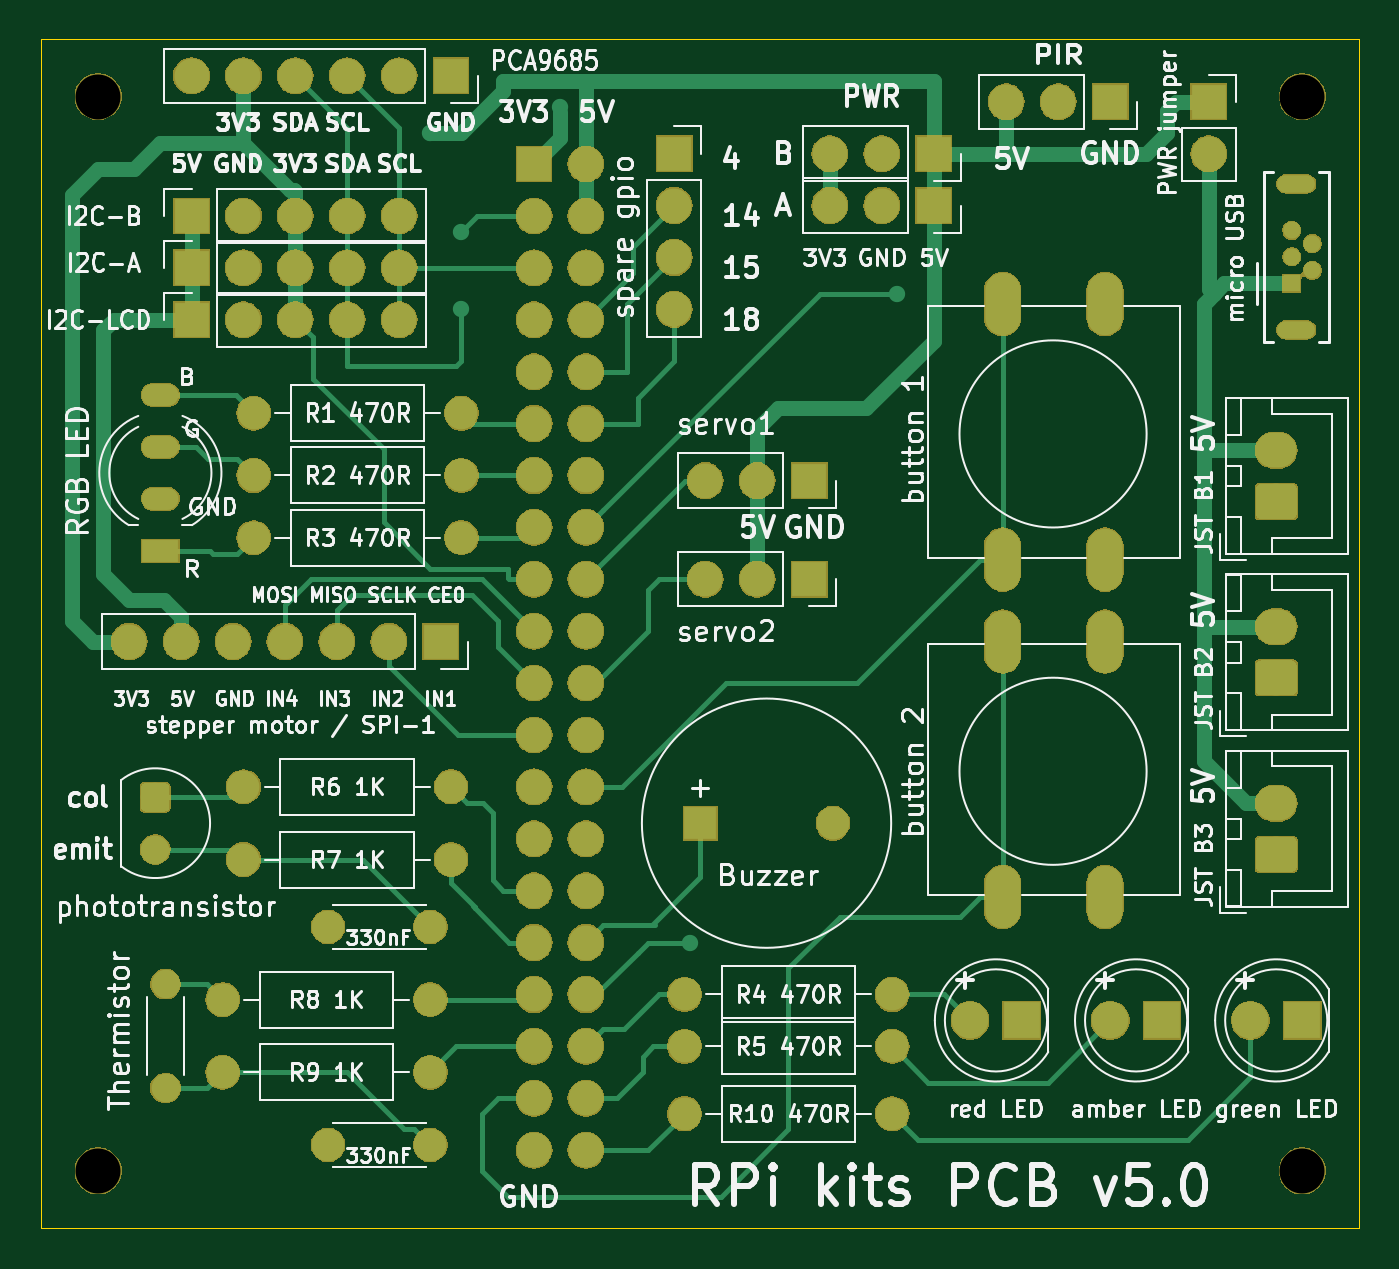
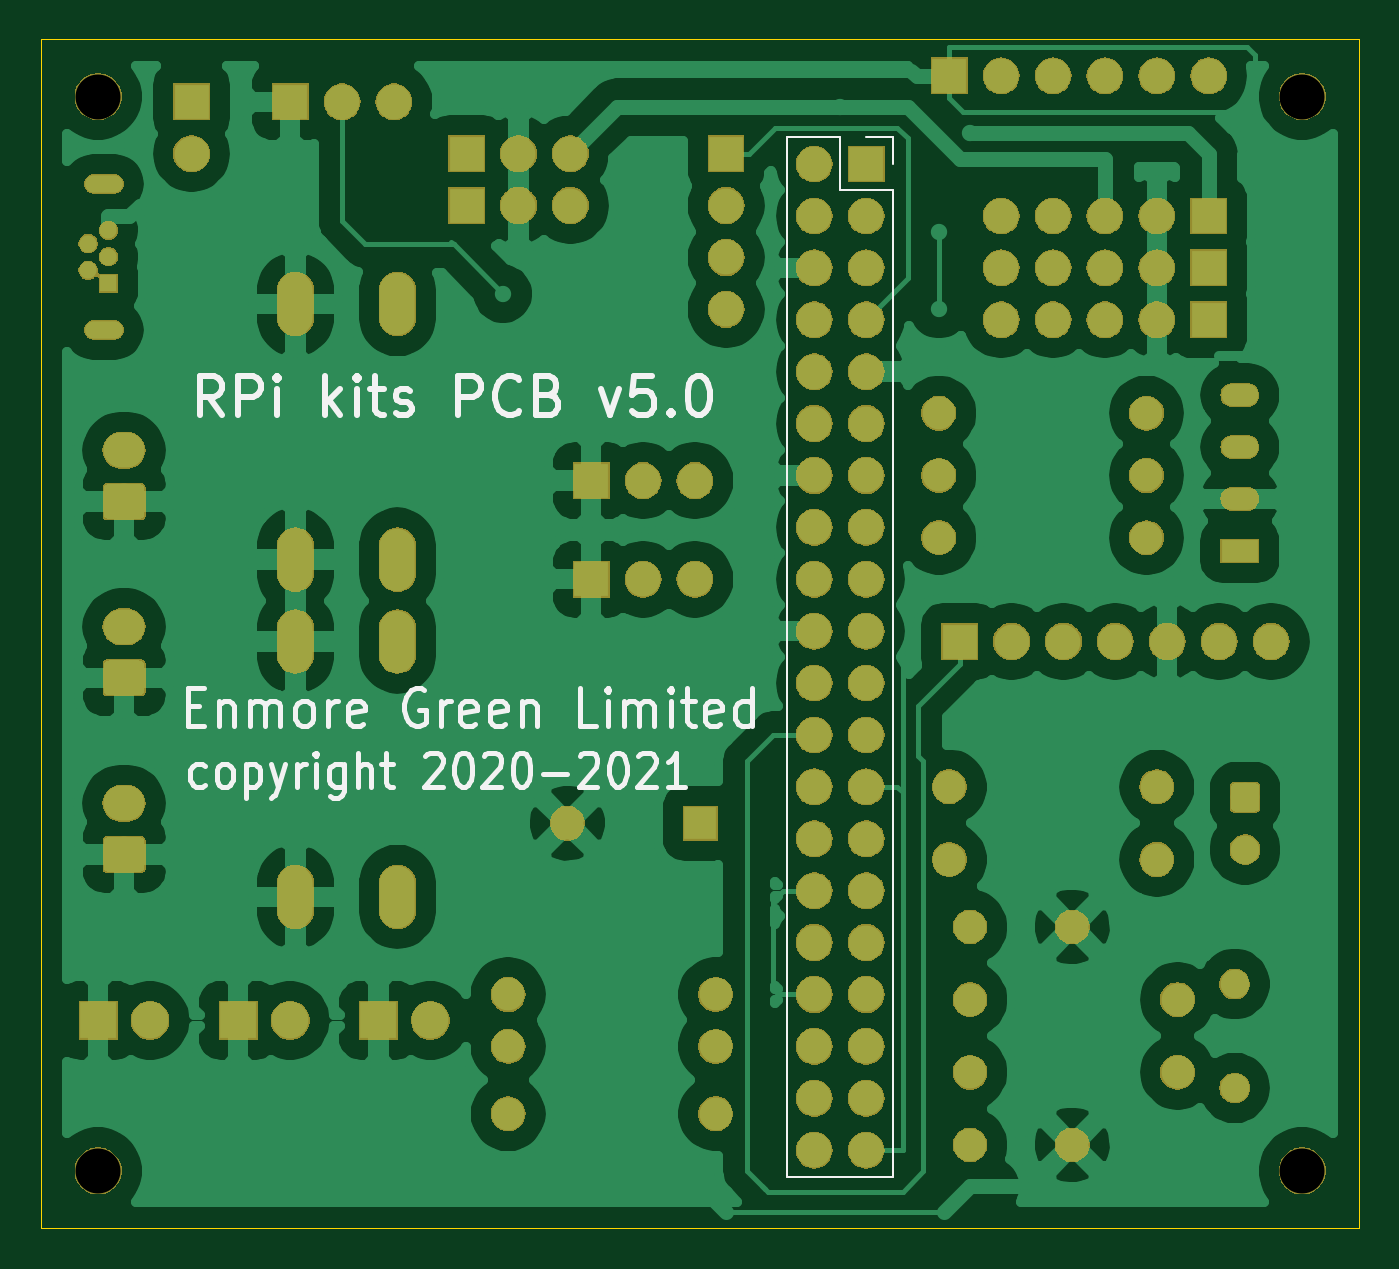
Circuit board: 8 layer files. Board 64.5 x 58.2 mm.
- bottom_copper: RPI_kits_PCB05-B_Cu.gbr (149465 bytes)
- bottom_mask: RPI_kits_PCB05-B_Mask.gbr (158837 bytes)
- bottom_silk: RPI_kits_PCB05-B_SilkS.gbr (15418 bytes)
- outline: RPI_kits_PCB05-Edge_Cuts.gbr (686 bytes)
- top_copper: RPI_kits_PCB05-F_Cu.gbr (24108 bytes)
- top_mask: RPI_kits_PCB05-F_Mask.gbr (158837 bytes)
- top_silk: RPI_kits_PCB05-F_SilkS.gbr (117275 bytes)
- drill: RPI_kits_PCB05-NPTH.drl (332 bytes)

=== bottom_copper: RPI_kits_PCB05-B_Cu.gbr (149465 bytes, source omitted) ===
=== bottom_mask: RPI_kits_PCB05-B_Mask.gbr (158837 bytes, source omitted) ===
=== bottom_silk: RPI_kits_PCB05-B_SilkS.gbr (15418 bytes, source omitted) ===
=== outline: RPI_kits_PCB05-Edge_Cuts.gbr ===
G04 #@! TF.GenerationSoftware,KiCad,Pcbnew,(5.1.2)-1*
G04 #@! TF.CreationDate,2021-03-27T08:32:09+00:00*
G04 #@! TF.ProjectId,RPI_PCB05,5250495f-6b69-4747-935f-50434230352e,rev?*
G04 #@! TF.SameCoordinates,Original*
G04 #@! TF.FileFunction,Profile,NP*
%FSLAX46Y46*%
G04 Gerber Fmt 4.6, Leading zero omitted, Abs format (unit mm)*
G04 Created by KiCad (PCBNEW (5.1.2)-1) date 2021-03-27 08:32:09*
%MOMM*%
%LPD*%
G04 APERTURE LIST*
%ADD10C,0.050000*%
G04 APERTURE END LIST*
D10*
X108204000Y-64516000D02*
X108204000Y-122682000D01*
X172720000Y-122682000D02*
X172720000Y-64516000D01*
X108204000Y-64516000D02*
X172720000Y-64516000D01*
X172720000Y-122682000D02*
X108204000Y-122682000D01*
M02*

=== top_copper: RPI_kits_PCB05-F_Cu.gbr (24108 bytes, source omitted) ===
=== top_mask: RPI_kits_PCB05-F_Mask.gbr (158837 bytes, source omitted) ===
=== top_silk: RPI_kits_PCB05-F_SilkS.gbr (117275 bytes, source omitted) ===
=== drill: RPI_kits_PCB05-NPTH.drl ===
M48
; DRILL file {KiCad (5.1.2)-1} date 27/03/2021 08:32:16
; FORMAT={-:-/ absolute / inch / decimal}
; #@! TF.CreationDate,2021-03-27T08:32:16+00:00
; #@! TF.GenerationSoftware,Kicad,Pcbnew,(5.1.2)-1
; #@! TF.FileFunction,NonPlated,1,2,NPTH
FMAT,2
INCH
T1C0.0866
%
G90
G05
T1
X4.37Y-4.72
X6.69Y-4.72
X6.69Y-2.65
X4.37Y-2.65
T0
M30

